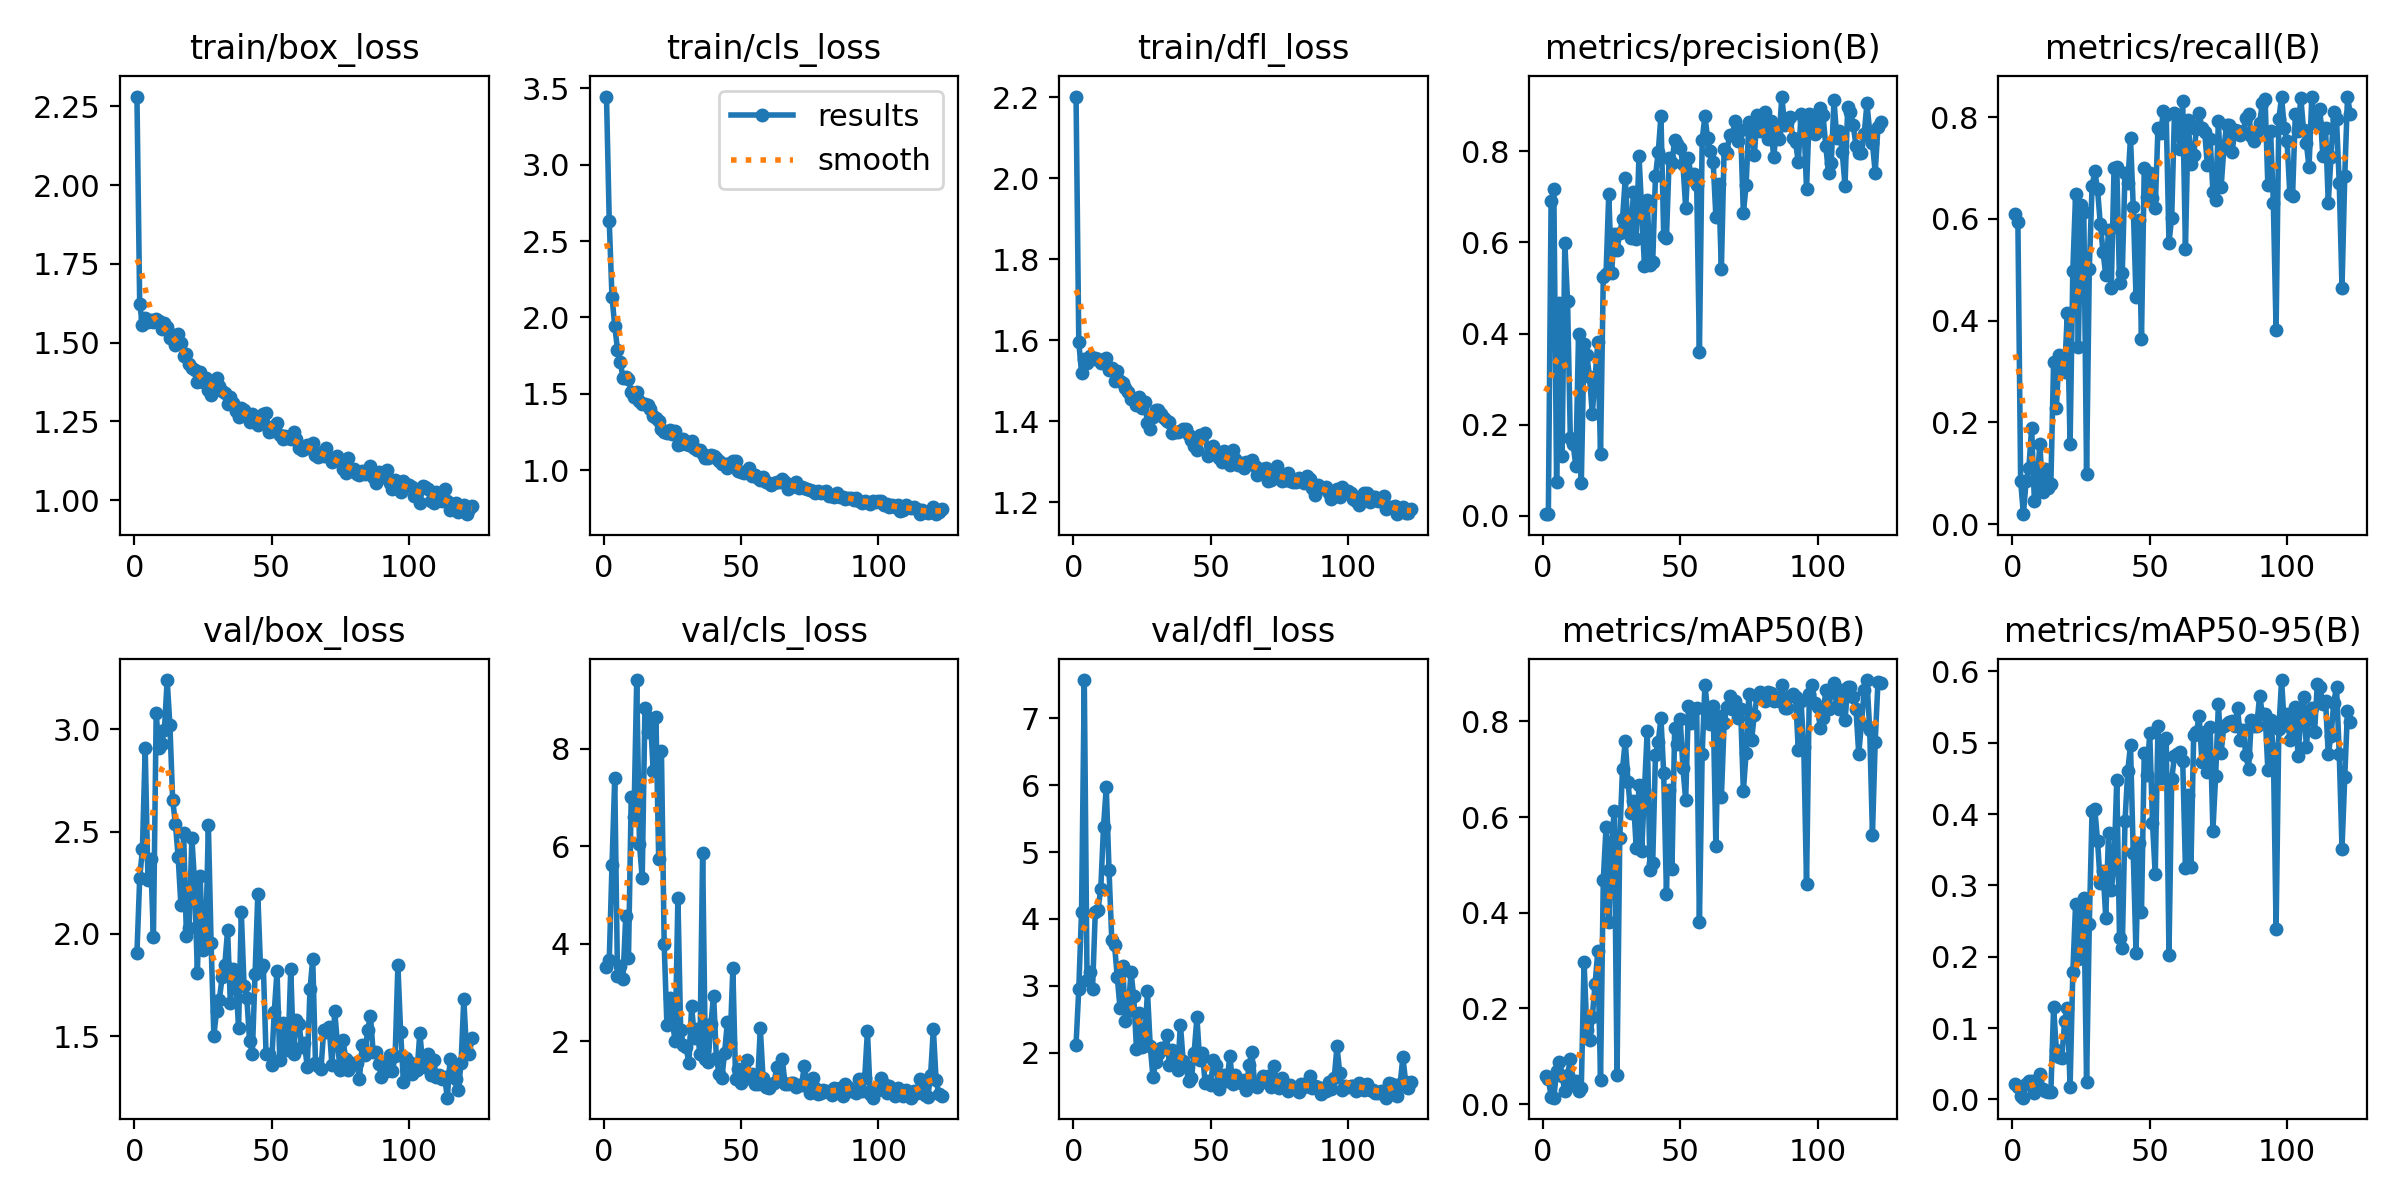

Data behind this chart, as committed beside it:
epoch, time, train/box_loss, train/cls_loss, train/dfl_loss, metrics/precision(B), metrics/recall(B), metrics/mAP50(B), metrics/mAP50-95(B), val/box_loss, val/cls_loss, val/dfl_loss, lr/pg0, lr/pg1, lr/pg2
1, 13.56, 2.281, 3.446, 2.202, 0.00463, 0.6092, 0.05913, 0.02203, 1.908, 3.531, 2.12, 0.09224, 0.00024, 0.00024
2, 19.43, 1.623, 2.631, 1.595, 0.00392, 0.5937, 0.05283, 0.01771, 2.271, 3.666, 2.956, 0.08351, 0.0005083, 0.0005083
3, 24.76, 1.555, 2.133, 1.521, 0.6909, 0.08497, 0.01544, 0.00446, 2.415, 5.607, 4.109, 0.07477, 0.0007749, 0.0007749
4, 30.24, 1.578, 1.947, 1.555, 0.717, 0.01961, 0.01343, 0.00236, 2.908, 7.401, 7.574, 0.06604, 0.00104, 0.00104
5, 36.36, 1.565, 1.789, 1.543, 0.07383, 0.08497, 0.06974, 0.02208, 2.265, 3.34, 3.083, 0.0573, 0.001303, 0.001303
6, 41.98, 1.571, 1.711, 1.56, 0.4659, 0.1111, 0.08784, 0.02621, 2.366, 3.537, 3.205, 0.04856, 0.001564, 0.001564
7, 47.5, 1.565, 1.604, 1.554, 0.1324, 0.1895, 0.05929, 0.0251, 1.984, 3.27, 2.949, 0.03982, 0.001823, 0.001823
8, 53.06, 1.574, 1.608, 1.557, 0.5988, 0.04575, 0.0269, 0.00953, 3.078, 4.561, 4.097, 0.03108, 0.002081, 0.002081
9, 58.54, 1.568, 1.599, 1.554, 0.4706, 0.08497, 0.06057, 0.02596, 2.908, 3.7, 4.14, 0.02234, 0.002337, 0.002337
10, 64.26, 1.542, 1.511, 1.543, 0.1714, 0.1569, 0.09444, 0.03575, 2.93, 7.005, 4.449, 0.01359, 0.002591, 0.002591
11, 70.01, 1.561, 1.482, 1.549, 0.1587, 0.0633, 0.03919, 0.01466, 2.998, 6.599, 5.375, 0.004843, 0.002843, 0.002843
12, 75.34, 1.55, 1.512, 1.557, 0.11, 0.1094, 0.04763, 0.01222, 3.241, 9.404, 5.974, 0.002891, 0.002891, 0.002891
13, 80.67, 1.515, 1.455, 1.527, 0.3996, 0.07018, 0.0281, 0.01066, 3.021, 6.05, 4.736, 0.002881, 0.002881, 0.002881
14, 86.37, 1.524, 1.431, 1.533, 0.07297, 0.07843, 0.03415, 0.01021, 2.656, 5.34, 3.691, 0.002871, 0.002871, 0.002871
15, 91.66, 1.491, 1.43, 1.5, 0.3765, 0.3189, 0.2976, 0.1291, 2.539, 8.835, 3.616, 0.002861, 0.002861, 0.002861
16, 97.01, 1.528, 1.428, 1.523, 0.3526, 0.2291, 0.1553, 0.06966, 2.376, 8.329, 3.133, 0.002851, 0.002851, 0.002851
17, 102.4, 1.498, 1.403, 1.501, 0.3041, 0.3322, 0.1331, 0.06004, 2.141, 8.622, 2.667, 0.002842, 0.002842, 0.002842
18, 107.7, 1.459, 1.357, 1.495, 0.2243, 0.307, 0.1821, 0.05761, 2.492, 7.539, 3.291, 0.002832, 0.002832, 0.002832
19, 113, 1.463, 1.342, 1.482, 0.3015, 0.2989, 0.2501, 0.1099, 1.992, 8.649, 2.467, 0.002822, 0.002822, 0.002822
20, 118.3, 1.431, 1.321, 1.474, 0.3805, 0.4154, 0.3192, 0.1288, 2.031, 5.741, 2.616, 0.002812, 0.002812, 0.002812
21, 123.7, 1.418, 1.272, 1.455, 0.1357, 0.1569, 0.05131, 0.01775, 2.469, 7.954, 3.202, 0.002802, 0.002802, 0.002802
22, 129, 1.413, 1.249, 1.452, 0.523, 0.4986, 0.468, 0.1785, 2.246, 3.992, 2.841, 0.002792, 0.002792, 0.002792
23, 134.2, 1.374, 1.244, 1.442, 0.5303, 0.6483, 0.5786, 0.2733, 1.81, 2.325, 2.059, 0.002782, 0.002782, 0.002782
24, 139.6, 1.405, 1.264, 1.46, 0.7063, 0.3475, 0.3804, 0.197, 2.282, 2.889, 2.592, 0.002772, 0.002772, 0.002772
25, 144.8, 1.375, 1.238, 1.432, 0.5325, 0.6271, 0.547, 0.2675, 1.92, 2.384, 2.078, 0.002762, 0.002762, 0.002762
26, 150.1, 1.388, 1.257, 1.447, 0.6177, 0.6139, 0.6125, 0.2829, 1.95, 2.007, 2.177, 0.002753, 0.002753, 0.002753
27, 155.4, 1.351, 1.167, 1.397, 0.5823, 0.09804, 0.06145, 0.02452, 2.534, 4.938, 2.914, 0.002743, 0.002743, 0.002743
28, 160.7, 1.333, 1.173, 1.381, 0.6208, 0.5024, 0.5562, 0.246, 1.954, 2.234, 2.101, 0.002733, 0.002733, 0.002733
29, 165.9, 1.367, 1.203, 1.411, 0.6507, 0.6643, 0.7013, 0.4042, 1.504, 1.915, 1.634, 0.002723, 0.002723, 0.002723
30, 171.2, 1.387, 1.173, 1.429, 0.7408, 0.6935, 0.7585, 0.4072, 1.625, 1.877, 1.857, 0.002713, 0.002713, 0.002713
31, 176.4, 1.364, 1.168, 1.428, 0.6296, 0.6582, 0.674, 0.3624, 1.679, 1.551, 1.979, 0.002703, 0.002703, 0.002703
32, 181.6, 1.347, 1.19, 1.419, 0.6097, 0.5903, 0.6076, 0.3028, 1.787, 2.72, 2.062, 0.002693, 0.002693, 0.002693
33, 187, 1.341, 1.147, 1.409, 0.7107, 0.5346, 0.6339, 0.3207, 1.85, 2.065, 2.056, 0.002683, 0.002683, 0.002683
34, 192.2, 1.305, 1.13, 1.4, 0.6063, 0.4892, 0.5346, 0.2547, 2.019, 2.251, 2.258, 0.002673, 0.002673, 0.002673
35, 197.4, 1.328, 1.132, 1.399, 0.7902, 0.5786, 0.668, 0.3731, 1.661, 1.74, 1.81, 0.002663, 0.002663, 0.002663
36, 202.7, 1.308, 1.106, 1.371, 0.669, 0.4649, 0.5293, 0.2933, 1.827, 5.857, 2.035, 0.002654, 0.002654, 0.002654
37, 207.9, 1.284, 1.078, 1.374, 0.5474, 0.6994, 0.6576, 0.3292, 1.77, 1.638, 1.894, 0.002644, 0.002644, 0.002644
38, 213.3, 1.263, 1.077, 1.374, 0.6924, 0.7024, 0.7805, 0.4483, 1.543, 1.581, 1.743, 0.002634, 0.002634, 0.002634
39, 218.6, 1.294, 1.098, 1.377, 0.5512, 0.4746, 0.4893, 0.226, 2.105, 2.362, 2.418, 0.002624, 0.002624, 0.002624
40, 223.9, 1.288, 1.09, 1.38, 0.5579, 0.4943, 0.5048, 0.2121, 1.744, 2.938, 1.874, 0.002614, 0.002614, 0.002614
41, 229.1, 1.271, 1.083, 1.382, 0.7459, 0.6899, 0.7305, 0.3907, 1.688, 1.665, 1.793, 0.002604, 0.002604, 0.002604
42, 234.4, 1.249, 1.058, 1.367, 0.7976, 0.671, 0.7565, 0.4611, 1.477, 1.331, 1.567, 0.002594, 0.002594, 0.002594
43, 239.7, 1.273, 1.037, 1.355, 0.8771, 0.7595, 0.8069, 0.4964, 1.415, 1.25, 1.611, 0.002584, 0.002584, 0.002584
44, 245, 1.251, 1.043, 1.34, 0.6136, 0.6237, 0.6912, 0.3448, 1.803, 1.766, 2, 0.002574, 0.002574, 0.002574
45, 250.2, 1.237, 1.013, 1.328, 0.6086, 0.4465, 0.4396, 0.2053, 2.193, 2.393, 2.527, 0.002564, 0.002564, 0.002564
46, 255.5, 1.261, 1.049, 1.366, 0.7854, 0.5973, 0.6562, 0.3589, 1.835, 1.967, 1.889, 0.002554, 0.002554, 0.002554
47, 260.7, 1.273, 1.061, 1.363, 0.7745, 0.3644, 0.4909, 0.2622, 1.847, 3.494, 1.993, 0.002545, 0.002545, 0.002545
48, 266, 1.278, 1.062, 1.371, 0.8242, 0.7011, 0.7871, 0.4856, 1.414, 1.221, 1.544, 0.002535, 0.002535, 0.002535
49, 271.2, 1.217, 0.9973, 1.315, 0.8147, 0.6441, 0.7532, 0.4542, 1.415, 1.43, 1.572, 0.002525, 0.002525, 0.002525
50, 276.6, 1.218, 0.9886, 1.327, 0.8065, 0.6895, 0.8058, 0.514, 1.358, 1.14, 1.52, 0.002515, 0.002515, 0.002515
51, 281.8, 1.235, 0.9793, 1.34, 0.7714, 0.6404, 0.7018, 0.3876, 1.621, 1.433, 1.89, 0.002505, 0.002505, 0.002505
52, 287, 1.246, 0.9949, 1.326, 0.6758, 0.6213, 0.6362, 0.3154, 1.821, 1.611, 1.817, 0.002495, 0.002495, 0.002495
53, 292.2, 1.207, 1.015, 1.31, 0.786, 0.7796, 0.8315, 0.5239, 1.386, 1.256, 1.457, 0.002485, 0.002485, 0.002485
54, 297.5, 1.195, 0.9622, 1.301, 0.74, 0.7692, 0.7974, 0.4505, 1.564, 1.34, 1.584, 0.002475, 0.002475, 0.002475
55, 302.7, 1.204, 0.9705, 1.326, 0.7501, 0.8132, 0.8253, 0.5029, 1.479, 1.12, 1.657, 0.002465, 0.002465, 0.002465
56, 308.1, 1.198, 0.9511, 1.304, 0.7267, 0.8036, 0.827, 0.5072, 1.432, 1.129, 1.579, 0.002455, 0.002455, 0.002455
57, 313.3, 1.194, 0.9355, 1.292, 0.3596, 0.5529, 0.3799, 0.2024, 1.828, 2.265, 1.953, 0.002446, 0.002446, 0.002446
58, 318.6, 1.215, 0.9578, 1.33, 0.8255, 0.6027, 0.7309, 0.4487, 1.414, 1.239, 1.531, 0.002436, 0.002436, 0.002436
59, 323.8, 1.194, 0.9226, 1.307, 0.8764, 0.8079, 0.8765, 0.4816, 1.58, 1.071, 1.669, 0.002426, 0.002426, 0.002426
60, 329, 1.164, 0.9148, 1.292, 0.8279, 0.8035, 0.8212, 0.4847, 1.562, 1.044, 1.578, 0.002416, 0.002416, 0.002416
... 63 more rows
